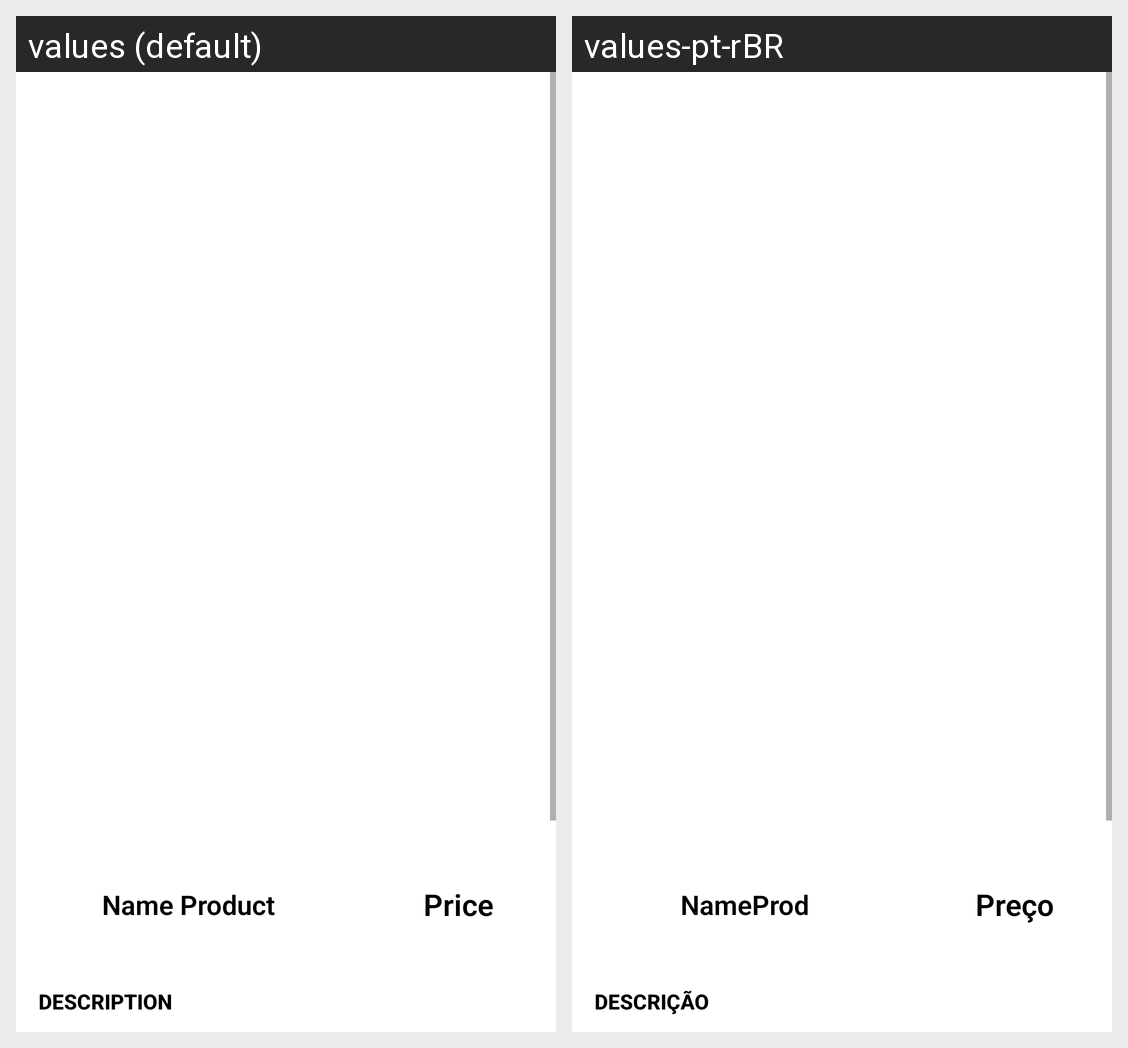

Here is an Android app screen in its default locale and in the app's own translations. Write out the translated-string differences for the strings that appear on this screen.
Android screen res/layout/pg_product.xml rendered under 2 locales, left to right: values (default), values-pt-rBR. Device: Nexus 5 (rendered at 1080×1920; each locale shown at half size, 540×960, under a caption strip naming it); theme Theme.MyOutLet.
Strings drawn on this screen, with the default value and each locale's value (text and hints the layout hard-codes, and strings that could not be matched under every locale, appear in the picture but are not listed):

nameprod
  values: Name Product
  values-pt-rBR: NameProd

preco_prod
  values: Price
  values-pt-rBR: Preço

description
  values: DESCRIPTION
  values-pt-rBR: DESCRIÇÃO
